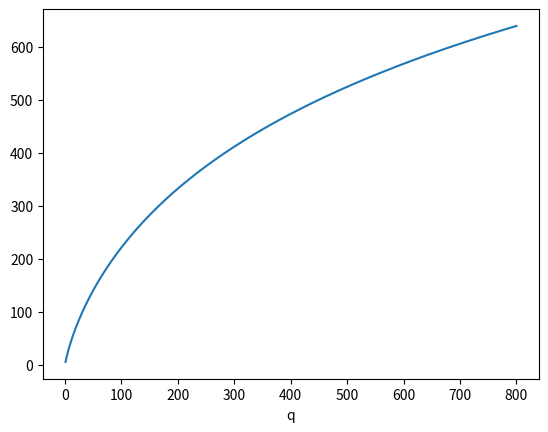

This chart was generated by the following Python code: (Note: this script raises an exception after producing the figure.)
import numpy as np
import matplotlib.pyplot as plt
from math import factorial
"""
Ctb = 5
N = 80000
nstep = 15*N
tau = N
Tt = np.zeros(nstep).transpose()
Tb = np.zeros(nstep).transpose()
Tt[0] = 1
Tb[0] = -1
Tr = -1

for i in range(1, nstep + 1):
    r = 4*random.randint(1, 1) - 2
    DT = Tt[i - 1] - Tb[i - 1]
    if (r < DT):
        Tt[i] = Tt[i - 1] - 1/N
        Tb[i] = Tb[i - 1] + Ctb/N
    else:
        Tt[i] = Tt[i-1] + 1/N
        Tb[i] = Tb[i-1] - Ctb/N
"""
k = 1
N = int(300)
N_len = 800
q = np.linspace(1,N_len,N_len)
dq = (q[-1]-q[0])/(len(q)-1)


omega = np.zeros(N_len)
for i in range(0,N_len):
    omega[i] = factorial(int(q[i])+N-1)/(factorial(int(q[i]))*factorial(N-1))
S = k*np.log(omega)

dqdS = np.zeros(N_len)

for i in range(1,N_len):
    dqdS[i] = dq/(S[i]-S[i-1])
T = dqdS

Cv = np.zeros(N_len)
for i in range(1,N_len):
    Cv[i] = dq/(T[i]-T[i-1])


plt.plot(q,S,label=r"$N=%g$"%(N_len))
plt.xlabel("q",FontSize=15)
plt.ylabel(r"$C_V/Nk$",FontSize=15)
plt.legend()

plt.show()
